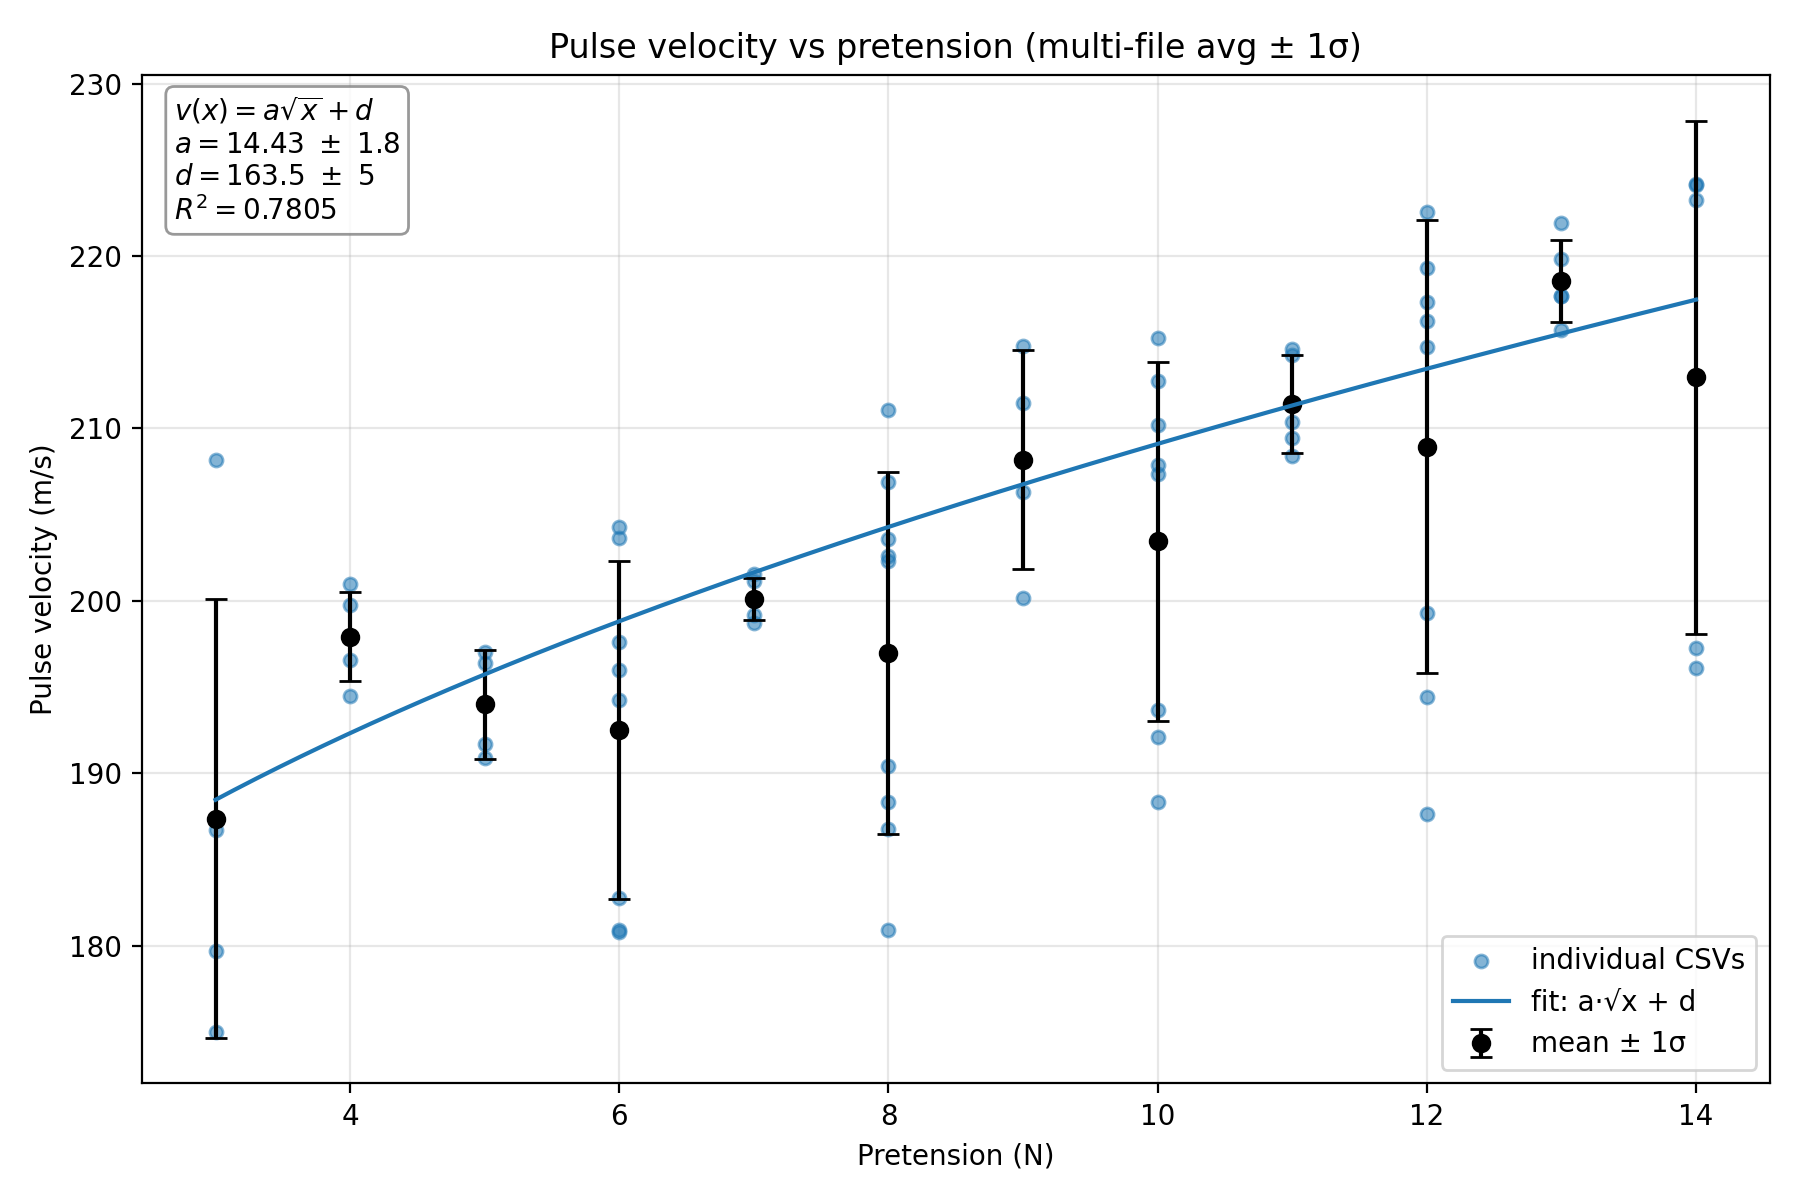

The data file committed next to this chart (first rows):
pretension_N, n_files_used, velocity_mean, velocity_std
3.0, 5, 187.4, 12.7
4.0, 5, 197.9, 2.567
5.0, 4, 194, 3.154
6.0, 8, 192.5, 9.789
7.0, 5, 200.1, 1.223
8.0, 9, 197, 10.49
9.0, 4, 208.2, 6.375
10.0, 8, 203.4, 10.42
11.0, 5, 211.4, 2.827
12.0, 8, 208.9, 13.13
13.0, 5, 218.6, 2.375
14.0, 5, 213, 14.88
